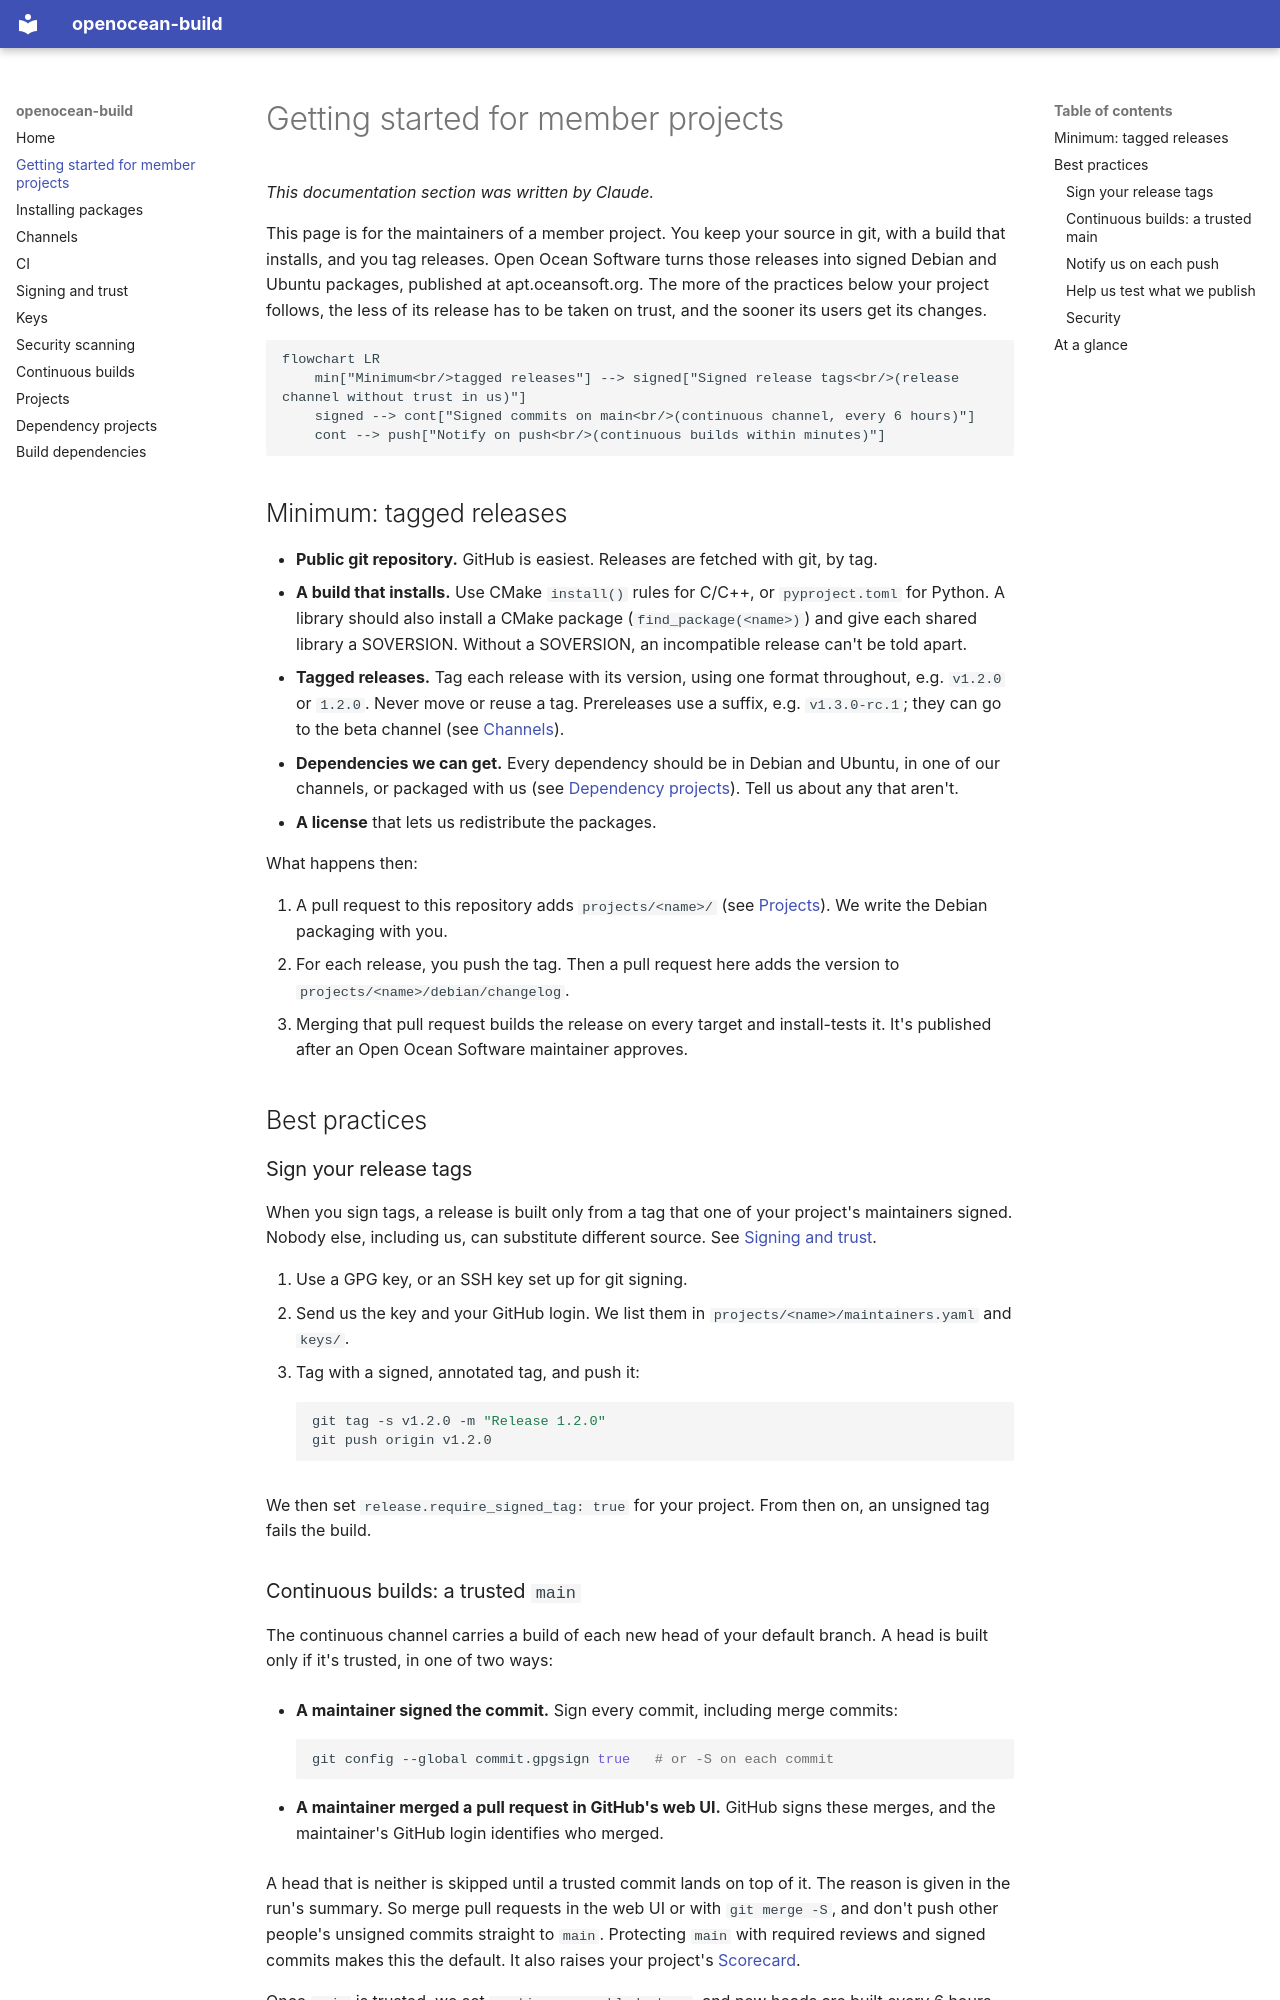

repository: openocean-software/openocean-build · page: getting-started/index.html · generator: mkdocs

# Getting started for member projects

*This documentation section was written by Claude.*

This page is for the maintainers of a member project. You keep your source in git, with a build that installs, and you tag releases. Open Ocean Software turns those releases into signed Debian and Ubuntu packages, published at apt.oceansoft.org. The more of the practices below your project follows, the less of its release has to be taken on trust, and the sooner its users get its changes.

```mermaid
flowchart LR
    min["Minimum<br/>tagged releases"] --> signed["Signed release tags<br/>(release channel without trust in us)"]
    signed --> cont["Signed commits on main<br/>(continuous channel, every 6 hours)"]
    cont --> push["Notify on push<br/>(continuous builds within minutes)"]
```

## Minimum: tagged releases

<!-- TODO (maintainers): how a project applies to become a member project, and who to contact. -->

- **Public git repository.** GitHub is easiest. Releases are fetched with git, by tag.
- **A build that installs.** Use CMake `install()` rules for C/C++, or `pyproject.toml` for Python. A library should also install a CMake package (`find_package(<name>)`) and give each shared library a SOVERSION. Without a SOVERSION, an incompatible release can't be told apart.
- **Tagged releases.** Tag each release with its version, using one format throughout, e.g. `v1.2.0` or `1.2.0`. Never move or reuse a tag. Prereleases use a suffix, e.g. `v1.3.0-rc.1`; they can go to the beta channel (see [Channels](channels.md#release-or-beta)).
- **Dependencies we can get.** Every dependency should be in Debian and Ubuntu, in one of our channels, or packaged with us (see [Dependency projects](dependencies.md)). Tell us about any that aren't.
- **A license** that lets us redistribute the packages.

What happens then:

1. A pull request to this repository adds `projects/<name>/` (see [Projects](projects.md#adding-a-project)). We write the Debian packaging with you.
2. For each release, you push the tag. Then a pull request here adds the version to `projects/<name>/debian/changelog`.
3. Merging that pull request builds the release on every target and install-tests it. It's published after an Open Ocean Software maintainer approves.

## Best practices

### Sign your release tags

When you sign tags, a release is built only from a tag that one of your project's maintainers signed. Nobody else, including us, can substitute different source. See [Signing and trust](trust.md#releases-signed-tags).

1. Use a GPG key, or an SSH key set up for git signing.
2. Send us the key and your GitHub login. We list them in `projects/<name>/maintainers.yaml` and `keys/`.
3. Tag with a signed, annotated tag, and push it:

    ```bash
    git tag -s v1.2.0 -m "Release 1.2.0"
    git push origin v1.2.0
    ```

We then set `release.require_signed_tag: true` for your project. From then on, an unsigned tag fails the build.
